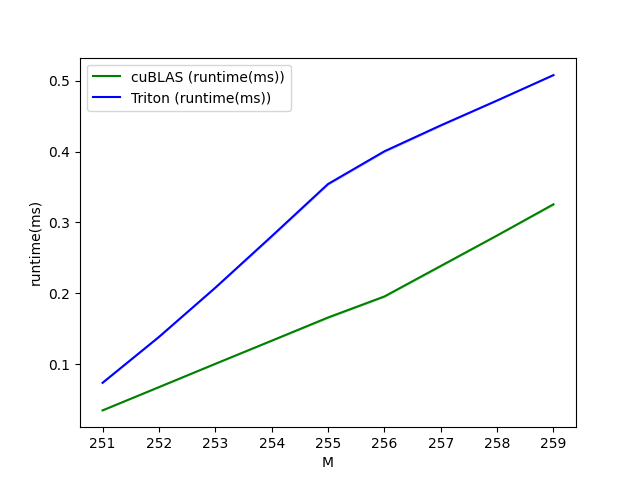

Data behind this chart, as committed beside it:
M, cuBLAS (runtime(ms)), Triton (runtime(ms))
251, 0.03482, 0.07373
252, 0.06762, 0.1384
253, 0.1005, 0.2079
254, 0.1331, 0.2805
255, 0.1659, 0.3542
256, 0.1956, 0.4004
257, 0.2386, 0.437
258, 0.2816, 0.4721
259, 0.3256, 0.5079
